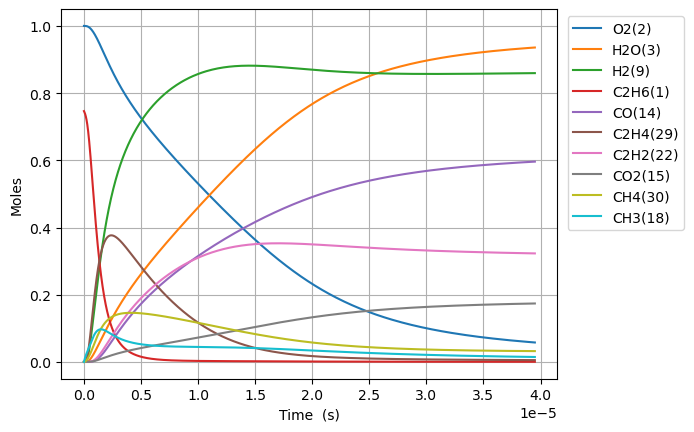

The data file committed next to this chart (first rows):
Time (s), Volume (m^3), N2, Ne, C2H6(1), O2(2), H2O(3), C(4), CH(5), CH3(18), C2H5(31), CH4(30), C2H4(29), H(6), H2(9), C2H3(28), C2H2(22), HO2(12), CH3O2(36), C2H5O2(40), OH(8), O(7), CH2O(19), H2O2(13)
0.0, 0.8454, 3.76, 0.0, 0.7465, 1.0, 0.0, 0.0, 0.0, 0.0, 0.0, 0.0, 0.0, 0.0, 0.0, 0.0, 0.0, 0.0, 0.0, 0.0, 0.0, 0.0, 0.0, 0.0
2.8729715101004106e-21, 0.8454, 3.76, 0.0, 0.7465, 1.0, 1.500536440896456e-45, 4.8499841467526244e-55, 9.166943778417036e-36, 3.8729561160908895e-16, 1.1688559403597057e-18, 5.429364307295328e-23, 1.7218189006214469e-31, 7.574771255880994e-19, 4.4953868453826424e-32, 7.185529986810959e-50, 2.322351899521966e-62, 4.1137881476996163e-19, 4.062401296110578e-33, 5.766781997500426e-35, 2.4037595037188878e-32, 1.3816529518185901e-24, 2.0132413385221828e-32, 1.7036871868431992e-34
8.04432022828115e-21, 0.8454, 3.76, 0.0, 0.7465, 1.0, 1.7814374226048485e-44, 5.75790117907198e-54, 5.536834042161724e-35, 1.0844277125054423e-15, 3.272796633012903e-18, 1.520222067443244e-22, 1.0399786159768727e-30, 2.1209359516470757e-18, 2.7152136546115395e-31, 8.530661200359198e-49, 5.1950083051616115e-61, 1.151860681355893e-18, 2.4536903828501482e-32, 3.4831363264930267e-34, 1.4518707402462179e-31, 3.868628293265288e-24, 1.215997768467509e-31, 1.0290270608532883e-33
1.838701766464263e-20, 0.8454, 3.76, 0.0, 0.7465, 1.0, 1.7490260706699846e-43, 5.653141521595787e-53, 2.6657472507604256e-34, 2.478691914298123e-15, 7.480678018342204e-18, 3.4747935864728745e-22, 5.007049363029948e-30, 4.84785360376662e-18, 1.3072584946379081e-30, 8.37545375267979e-48, 1.0264460977257294e-59, 2.632824414527755e-18, 1.1813462969079936e-31, 1.676980204877277e-33, 6.99013263681467e-31, 8.842579088851625e-24, 5.854505812424168e-31, 4.954322339339961e-33
3.907241253736559e-20, 0.8454, 3.76, 0.0, 0.7465, 1.0, 1.546993849867448e-42, 5.000139656227503e-52, 1.1642018598556063e-33, 5.2672203178833785e-15, 1.5896440789092442e-17, 7.383937606940967e-22, 2.1867100038127785e-29, 1.0301688908012073e-17, 5.70914129364253e-30, 7.407993995313418e-47, 1.826505988109076e-58, 5.594751880871483e-18, 5.159249646050486e-31, 7.323813136868458e-33, 3.0527745697231372e-30, 1.8790481130796067e-23, 2.5568164999248884e-30, 2.1636827272907988e-32
8.044320228281151e-20, 0.8454, 3.76, 0.0, 0.7465, 1.0, 1.3003415828230712e-41, 4.202918662354611e-51, 4.860313591286505e-33, 1.0844277125053469e-14, 3.272796633095946e-17, 1.5202229577512476e-21, 9.129083811306777e-29, 2.1209359516528446e-17, 2.3834541054277947e-29, 6.226865318291294e-46, 3.080669316709728e-57, 1.1518606813558949e-17, 2.1538851671888747e-30, 3.0575478151133526e-32, 1.274473288871889e-29, 3.868628701777203e-23, 1.0674205576860061e-29, 9.032949464642071e-32
1.6318478177370334e-19, 0.8454, 3.76, 0.0, 0.7465, 1.0, 1.066098608303191e-40, 3.445806649507669e-50, 1.985596690154669e-32, 2.1998390739391975e-14, 6.639101741615961e-17, 3.0838829237196805e-21, 3.729528611681458e-28, 4.302470073366303e-17, 9.737187722622726e-29, 5.1051603994680364e-45, 5.060008603485328e-56, 2.3366316678933933e-17, 8.799323703351549e-30, 1.2491080478192859e-31, 5.206639235436403e-29, 7.847790600407226e-23, 4.36076126890567e-29, 3.6902545941893614e-31
3.28667940755487e-19, 0.8454, 3.76, 0.0, 0.7465, 1.0, 8.633542996105552e-40, 2.7905035640856787e-49, 8.026099291095115e-32, 4.4306617968062265e-14, 1.3371711959242444e-16, 6.211209143073067e-21, 1.5075350949488609e-27, 8.665538316833962e-17, 3.935926961742301e-28, 4.134291251996551e-44, 8.202491997207942e-55, 4.706173640968408e-17, 3.5568273299446657e-29, 5.049094444616516e-31, 2.104606825963006e-28, 1.58061172826066e-22, 1.7626894274711807e-28, 1.4916599090657942e-30
6.596342587190543e-19, 0.8454, 3.76, 0.0, 0.7465, 1.0, 6.949026529033965e-39, 2.2460400378971523e-48, 3.2272592247962044e-31, 8.892307242537597e-14, 2.683693239684124e-16, 1.2465886731445926e-20, 6.061732313590655e-27, 1.7391674803932235e-16, 1.5826189204977747e-27, 3.327637275276855e-43, 1.320986049400445e-53, 9.445257587118506e-17, 1.430184625850333e-28, 2.0302186695662147e-30, 8.462531483230125e-28, 3.172278218676262e-22, 7.087696662008169e-28, 5.997898888765754e-30
1.3215668946461889e-18, 0.8454, 3.76, 0.0, 0.7465, 1, 5.5761561649431e-38, 1.802305681673694e-47, 1.2942752917709942e-30, 1.781559813398959e-13, 5.376737328142211e-16, 2.497534250685599e-20, 2.4310257758380752e-26, 3.4843947778780613e-16, 6.347009714943998e-27, 2.670219346872328e-42, 2.1204751639656154e-52, 1.8923425479418996e-16, 5.735680015163321e-28, 8.142084903336497e-30, 3.393853620749824e-27, 6.355615815410385e-22, 2.8424833664817468e-27, 2.4054257169782143e-29
2.645432166500458e-18, 0.8454, 3.76, 0.0, 0.7465, 1, 4.467710525696756e-37, 1.4440377630137077e-46, 5.183852070606622e-30, 3.5662179916850565e-13, 1.0762825508811692e-15, 4.9994656452333495e-20, 9.736783270346731e-26, 6.974849373108472e-16, 2.54211446877448e-26, 2.1394248520265304e-41, 3.3982892982552574e-51, 3.7879761264021135e-16, 2.2972637207117464e-27, 3.261080850976716e-29, 1.3593116729513248e-26, 1.2722309472490293e-21, 1.1384759780723556e-26, 9.634249501821273e-29
5.293162710208997e-18, 0.8454, 3.76, 0.0, 0.7465, 1, 3.576884981401354e-36, 1.1561082521228726e-45, 2.0748917786383344e-29, 7.135534348240054e-13, 2.1535001885163892e-15, 1.0003489392191805e-19, 3.8972507901950863e-25, 1.395575856461222e-15, 1.0175082817467434e-25, 1.7128407454157656e-40, 5.441690527579111e-50, 7.579243283323001e-16, 9.195041723572369e-27, 1.3052822031535272e-28, 5.440789160280933e-26, 2.5455770641096764e-21, 4.556870866541364e-26, 3.8562105586012035e-28
1.0588623797626073e-17, 0.8454, 3.76, 0.0, 0.7465, 1, 2.8625950741334817e-35, 9.252379744912328e-45, 8.302269782711011e-29, 1.427416706128124e-12, 4.3079354697921245e-15, 2.0012180717560517e-19, 1.5594079589858073e-24, 2.7917576951791466e-15, 4.0713584935940193e-25, 1.370793166633834e-39, 8.710248741631179e-49, 1.5161777597166626e-15, 3.6792143980280966e-26, 5.222829025947313e-28, 2.177024359735185e-25, 5.0922988396096276e-21, 1.823341906715124e-25, 1.5429865181197631e-27
2.1179545972460227e-17, 0.8454, 3.76, 0.0, 0.7465, 1, 2.2905109878661674e-34, 7.403309682229221e-44, 3.3214485215926928e-28, 2.8551432487088415e-12, 8.616806056364782e-15, 4.0032138694105085e-19, 6.2386472813012084e-24, 5.584121374283687e-15, 1.628808508936782e-24, 1.096842809568273e-38, 1.3939233842991509e-47, 3.032684622486126e-15, 1.471925334425131e-25, 2.0894717042048043e-27, 8.709515032197259e-25, 1.0185860557724143e-20, 7.2945549172572795e-25, 6.172950804907496e-27
4.2361390322128536e-17, 0.8454, 3.76, 0.0, 0.7465, 1, 1.832582780339788e-33, 5.923210311990165e-43, 1.3286875363385062e-27, 5.710596333760193e-12, 1.723454732559483e-14, 8.008235595042239e-19, 2.495662027983075e-23, 1.1168848739167544e-14, 6.515764299838859e-24, 8.775575728822202e-38, 2.230504321725141e-46, 6.065698348028008e-15, 5.888180517211614e-25, 8.358567074658095e-27, 3.4840895517978646e-24, 2.03734566624114e-20, 2.918059442763378e-24, 2.4693812827277856e-26
8.472507902146515e-17, 0.8454, 3.76, 0.0, 0.7465, 1, 1.4661358240668465e-32, 4.7387935306710404e-42, 5.3149663948534294e-27, 1.1421502503422567e-11, 3.447003024839385e-14, 1.602239956759663e-18, 9.9830544527425e-23, 2.2338303495634348e-14, 2.606411779195718e-23, 7.020793994934541e-37, 3.568988483735055e-45, 1.2131725799123592e-14, 2.3553680421665877e-24, 3.3435629036720275e-26, 1.3936925305829587e-23, 4.07505395456173e-20, 1.1672712746644727e-23, 9.877927066496693e-26
1.694524564201384e-16, 0.8454, 3.76, 0.0, 0.7465, 1, 1.172936500009395e-31, 3.79112532750172e-41, 2.126029797728328e-26, 2.2843314840986e-11, 6.894099763134763e-14, 3.2067209597866377e-18, 3.993303127042758e-22, 4.4677213115364346e-14, 1.0425859260404988e-22, 5.6167687133238816e-36, 5.710526936677467e-44, 2.426378070136204e-14, 9.42166381038111e-24, 1.3374523906325147e-25, 5.574883544565514e-23, 8.151226800734229e-20, 4.669180101034497e-23, 3.9512512149428866e-25
3.3890721121748486e-16, 0.8454, 3.76, 0.0, 0.7465, 1, 9.383603366097184e-31, 3.032937084676521e-40, 8.504205584193655e-26, 4.5686939509067573e-11, 1.3788293854667798e-13, 6.422275799902783e-18, 1.5973375812207974e-21, 8.935503278200993e-14, 4.17038615032454e-22, 4.493468616826327e-35, 9.13695972024555e-43, 4.8527890506028046e-14, 3.7687038270274014e-23, 5.349864132682149e-25, 2.2299761028643764e-22, 1.630659757119457e-19, 1.8676910455120279e-22, 1.580516563625908e-24
6.778167208121778e-16, 0.8454, 3.76, 0.0, 0.7465, 1, 7.506927242002262e-30, 2.426365390521112e-39, 3.401699442759665e-25, 9.137418881704959e-11, 2.757668449750295e-13, 1.2879756816366343e-17, 6.38938347439449e-21, 1.7871067382404388e-13, 1.6681629630484986e-21, 3.5947967336778657e-34, 1.4619229905056415e-41, 9.705611011611649e-14, 1.5074891707726886e-22, 2.1399566562239288e-24, 8.919949784851906e-22, 3.2629439424497284e-19, 7.470802228044032e-22, 6.322098408638663e-24
1.3556357400015636e-15, 0.8454, 3.76, 0.0, 0.7465, 1, 6.005559617180441e-29, 1.9411001913298688e-38, 1.3606831632073164e-24, 1.8274868732028915e-10, 5.515347562224928e-13, 2.5900204194078322e-17, 2.5557604105219285e-20, 3.574219627430863e-13, 6.67266896725647e-21, 2.8758467336294423e-33, 2.3390846705519532e-40, 1.9411254933931922e-13, 6.02997179786925e-22, 8.559849343823836e-24, 3.567988991132759e-21, 6.532352437999589e-19, 2.988328528937988e-21, 2.5288457932523163e-23
2.7112737783803353e-15, 0.8454, 3.76, 0.0, 0.7465, 1, 4.804454829378663e-28, 1.5528858482833257e-37, 5.442738979278427e-24, 3.6549768387587034e-10, 1.103070972280432e-12, 5.236304032752019e-17, 1.0223058810409512e-19, 7.14844567921096e-13, 2.669071097268817e-20, 2.3006821024990118e-32, 3.742542861491769e-39, 3.8822542779782804e-13, 2.4119916099635567e-21, 3.4239448513817906e-23, 1.4271974138878657e-20, 1.3090529928148646e-18, 1.1953329619243791e-20, 1.011539602426154e-22
5.4225498551378784e-15, 0.8454, 3.76, 0.0, 0.7465, 1, 3.843566727664643e-27, 1.2423150265546e-36, 2.177096500389744e-23, 7.309956751834407e-10, 2.206144978648143e-12, 1.0697647809750311e-16, 4.089229459252546e-19, 1.4296898876370287e-12, 1.0676292108612445e-19, 1.8405491313016905e-31, 5.988077945286305e-38, 7.764511847632594e-13, 9.647971164343559e-21, 1.3695794193726965e-22, 5.708793306377866e-20, 2.6284326900580582e-18, 4.781335130824828e-20, 4.0461609732719176e-22
1.0845102008652965e-14, 0.8454, 3.76, 0.0, 0.7465, 1, 3.0748545436460503e-26, 9.938610721532561e-36, 8.708384966020681e-23, 1.4619916505842142e-09, 4.412299288389141e-12, 2.229544155780863e-16, 1.6356949718567384e-18, 2.859380964510259e-12, 4.27051894639559e-19, 1.4724431856614182e-30, 9.580943265199816e-37, 1.5529026988877805e-12, 3.8591885649193954e-20, 5.478324283517422e-22, 2.2835180654806807e-19, 5.298168878147199e-18, 1.9125348548972236e-19, 1.6184648966747076e-21
2.169020631568314e-14, 0.8454, 3.76, 0.0, 0.7465, 1, 2.459884124881994e-25, 7.95102896852947e-35, 3.4833514969872547e-22, 2.9239835725282912e-09, 8.824633095879426e-12, 4.819145377274861e-16, 6.5428022728328405e-18, 5.718764868035871e-12, 1.7082084463859073e-18, 1.1779601022083081e-29, 1.532955945598645e-35, 3.105805727911486e-12, 1.5436747692318303e-19, 2.1913339533114255e-21, 9.134073849897057e-19, 1.0761548402730507e-17, 7.650142192254642e-19, 6.473860558649632e-21
4.338041492974349e-14, 0.8454, 3.76, 0.0, 0.7465, 1, 1.9679075364686507e-24, 6.3610460311369e-34, 1.3933382750651034e-21, 5.84796730098657e-09, 1.7649401462780965e-11, 1.1078517661853346e-15, 2.6171381934764592e-17, 1.1437539674313243e-11, 6.8328390991514355e-18, 9.4237670550552e-29, 2.4527448561017376e-34, 6.211611789057782e-12, 6.174692350886783e-19, 8.765367642489377e-21, 3.65362993924999e-18, 2.2183935837473914e-17, 3.0600583654561706e-18, 2.589544383625178e-20
6.507062354380384e-14, 0.8454, 3.76, 0.0, 0.7465, 1, 5.626986207145461e-24, 1.8189044135208127e-33, 2.960840327994061e-21, 8.771950914014974e-09, 2.6474270581491278e-11, 1.841805974098642e-15, 5.561443872039186e-17, 1.7156321479926412e-11, 1.4519790430101535e-17, 2.694623007335903e-28, 9.02775696752125e-34, 9.317417853303196e-12, 1.3121210952417864e-18, 1.8626452401070302e-20, 7.76396396342298e-18, 3.410195144968876e-17, 6.502626007556034e-18, 5.502781877005695e-20
1.0845104077192454e-13, 0.8454, 3.76, 0.0, 0.7465, 1, 2.5859540545779417e-23, 8.359631239516455e-33, 8.18582736330402e-21, 1.4619917678352318e-08, 4.412441182524966e-11, 3.7417822709960105e-15, 1.5375935729165025e-16, 2.859391308937228e-11, 4.0143000851637427e-17, 1.2383690844065973e-27, 6.946105808082594e-33, 1.552902999419236e-11, 3.627621434724166e-18, 5.149698963817554e-20, 2.1465078463393172e-17, 5.992049371976427e-17, 1.7977861813294632e-17, 1.5213573286677376e-19
1.4749341627723316e-13, 0.8454, 3.76, 0.0, 0.7465, 1, 5.820957062004795e-23, 1.8818393783399458e-32, 1.457650325506255e-20, 1.988308739329917e-08, 6.000986447486884e-11, 5.800766434891486e-15, 2.7380197212913807e-16, 3.8887768154239844e-11, 7.148285042533183e-17, 2.7875833676109644e-27, 1.9129942265467844e-32, 2.1119480931008763e-11, 6.4597101115114494e-18, 9.170126647478013e-20, 3.8222946710960536e-17, 8.475856622094791e-17, 3.201326103658986e-17, 2.709086618518209e-19
1.865357917825418e-13, 0.8454, 3.76, 0.0, 0.7465, 1, 1.1001988346163154e-22, 3.5569631966018387e-32, 2.2754080009883645e-20, 2.5146256713478948e-08, 7.589566169080009e-11, 8.229165741277594e-15, 4.274120686942988e-16, 4.918164715883073e-11, 1.115858316898115e-16, 5.2687654756095384e-27, 4.308658682602326e-32, 2.670993187842867e-11, 1.008368464634975e-17, 1.431475777978427e-19, 5.966656166323042e-17, 1.1129166994667391e-16, 4.9973176744498823e-17, 4.2289223753237657e-19
2.2557816728785041e-13, 0.8454, 3.76, 0.0, 0.7465, 1, 1.83894069341167e-22, 5.945619755805956e-32, 3.26195649142604e-20, 3.040942566075939e-08, 9.1781784385494e-11, 1.100651677708205e-14, 6.127308484983442e-16, 5.947554877765295e-11, 1.5996653747985663e-16, 8.806624648272118e-27, 8.281171661692252e-32, 3.2300382835866024e-11, 1.4455676605775415e-17, 2.052132987128778e-19, 8.553636143655796e-17, 1.3942590913409702e-16, 7.164021889038895e-17, 6.062467873248823e-19
3.0366291829846764e-13, 0.8454, 3.76, 0.0, 0.7465, 1, 3.925928903153181e-22, 1.2694474685568572e-31, 5.61997519643229e-20, 4.093576270493025e-08, 1.2355477202137803e-10, 1.7356996783074957e-14, 1.0556813237938634e-15, 8.006340358844498e-11, 2.7560519940793636e-16, 1.8801447230237359e-26, 2.141504513620815e-31, 4.348128477358912e-11, 2.4905492731887813e-17, 3.5356244563616865e-19, 1.4736979545041436e-16, 1.9934574411457882e-16, 1.234283504372081e-16, 1.0444968127481732e-18
3.8174766930908486e-13, 0.8454, 3.76, 0.0, 0.7465, 1, 7.1388758735610425e-22, 2.3085756423828106e-31, 8.601905782681927e-20, 5.1462098370713504e-08, 1.55328962753867e-10, 2.4997344197677836e-14, 1.6158453866287497e-15, 1.0065134199591604e-10, 4.218418511351353e-16, 3.418892579264788e-26, 4.535218176275779e-31, 5.4662186748351796e-11, 3.812026298617171e-17, 5.411662351904762e-19, 2.2556421385508943e-16, 2.651840175296186e-16, 1.889195696224679e-16, 1.5987067144112469e-18
4.598324203197021e-13, 0.8454, 3.76, 0.0, 0.7465, 1, 1.1809094634325949e-21, 3.8192170486878284e-31, 1.2250060465495777e-19, 6.198843256461639e-08, 1.871044381818363e-10, 3.401504760608672e-14, 2.3011777923329513e-15, 1.2123936967456778e-10, 6.007520082398204e-16, 5.655606248242093e-26, 8.58016470956304e-31, 6.58430887626755e-11, 5.428750921620307e-17, 7.706880269983839e-19, 3.212293478619235e-16, 3.373421553767392e-16, 2.690433579580855e-16, 2.276741775117802e-18
6.160019223409365e-13, 0.8454, 3.76, 0.0, 0.7465, 1, 2.7239838936795586e-21, 8.81179566015023e-31, 2.158254279991313e-19, 8.304109645384261e-08, 2.5065931548729126e-10, 5.626013406065071e-14, 4.0544291613320114e-15, 1.6241569790355467e-10, 1.0584347562161796e-15, 1.3046201704743937e-25, 2.600565144513626e-30, 8.82048929122938e-11, 9.564567911337572e-17, 1.357852838102523e-18, 5.65956241183832e-16, 5.009740906832864e-16, 4.74013382067796e-16, 4.0112647416131654e-18
7.72171424362171e-13, 0.8454, 3.76, 0.0, 0.7465, 1, 5.2328196886560095e-21, 1.6931278346561717e-30, 3.36214203109905e-19, 1.0409375436366202e-07, 3.1421941171113356e-10, 8.410062781360935e-14, 6.3162328164697386e-15, 2.0359238885377845e-10, 1.648853090054951e-15, 2.5062892138848203e-25, 6.116654219584151e-30, 1.1056669722275962e-10, 1.4899779695049535e-16, 2.1153183529031874e-18, 8.816567067142548e-16, 6.902799019580095e-16, 7.384276426772191e-16, 6.248818371141779e-18
1e-12, 0.8454, 3.76, 0.0, 0.7465, 1, 1.1369506258057877e-20, 3.6800904066255585e-30, 5.60415047154082e-19, 1.348065076667702e-07, 4.0695370852789795e-10, 1.3475819868588336e-13, 1.0528727525929654e-14, 2.636638395036369e-10, 2.748418081923285e-15, 5.445848031539742e-25, 1.7743896930793633e-29, 1.4318931562092318e-10, 2.483563445804869e-16, 3.5260207108553335e-18, 1.469597521245013e-15, 1.0125274356524047e-15, 1.230857949515835e-15, 1.0415896552527944e-17
1.0845104284046399e-12, 0.8454, 3.76, 0.0, 0.7465, 1, 1.43930902420366e-20, 4.659243644533771e-30, 6.58234531862427e-19, 1.4619905223315543e-07, 4.4135527111101775e-10, 1.5657899241528075e-13, 1.2366727455272531e-14, 2.8594685985277395e-10, 3.2281673847997254e-15, 6.894230438423721e-25, 2.4017379417468716e-29, 1.552903063269996e-10, 2.917068954680208e-16, 4.141530616585803e-18, 1.726120104644842e-15, 1.1459639778906824e-15, 1.4457090529184307e-15, 1.2234020720543142e-17
1.7091884364895779e-12, 0.8454, 3.76, 0.0, 0.7465, 1, 5.727287147428345e-20, 1.8558543199881794e-29, 1.6272385408500609e-18, 2.3040957616894605e-07, 6.956896586457203e-10, 3.687276527581542e-13, 3.0576877818220725e-14, 4.5066015976209294e-10, 7.980804079673216e-15, 2.7438496127222872e-24, 1.596465090017698e-28, 2.4473752647164226e-10, 7.211440031302142e-16, 1.0239408232095519e-17, 4.267329137119105e-15, 2.365630755447777e-15, 3.574119892736667e-15, 3.024502514058892e-17
2.9585444526594537e-12, 0.8454, 3.76, 0.0, 0.7465, 1, 3.058510351498642e-19, 9.93066436732649e-29, 4.864990886078586e-18, 3.988303368168402e-07, 1.2046091072059727e-09, 1.0618027026951783e-12, 9.144598141366912e-14, 7.801042028690185e-10, 2.386267178352762e-14, 1.4658433494775565e-23, 1.5787548014476091e-27, 4.236319745289833e-10, 2.1560689553600355e-15, 3.0619336462363927e-17, 1.275901631001204e-14, 6.038186106970625e-15, 1.068652662232051e-14, 9.043034484997867e-17
5.457256484999206e-12, 0.8454, 3.76, 0.0, 0.7465, 1, 1.969333761241478e-18, 6.419812376652289e-28, 1.6538221086094955e-17, 7.356707092153664e-07, 2.223450613051562e-09, 3.523064500945687e-12, 3.110691802273354e-13, 1.4390621499601457e-09, 8.11353945351863e-14, 9.445682504661411e-23, 1.9705413474481786e-26, 7.814209019002825e-10, 7.329753874521306e-15, 1.0413229800913008e-16, 4.337958299550856e-14, 1.8316039423259388e-14, 3.6334379716893486e-14, 3.0745439821878816e-16
7.955968517338958e-12, 0.8454, 3.76, 0.0, 0.7465, 1, 5.860406026180428e-18, 1.916468246224056e-27, 3.514010056281455e-17, 1.0725095497514306e-06, 3.2436288159029178e-09, 7.417805993025003e-12, 6.613225873944733e-13, 2.0981133591783536e-09, 1.7242342716795107e-13, 2.812453639657624e-22, 7.841088715420902e-26, 1.1392098711877243e-09, 1.557473079696935e-14, 2.2133737487945864e-16, 9.218317891616354e-14, 3.7170678016804364e-14, 7.721382712527484e-14, 6.533495700866042e-16
1e-11, 0.8454, 3.76, 0.0, 0.7465, 1, 1.1398528223676769e-17, 3.7375098337689495e-27, 5.550753984625434e-17, 1.3480540460525747e-06, 4.079163162808708e-09, 1.166977827779203e-11, 1.0451006017934407e-12, 2.6373091471977834e-09, 2.723975876715599e-13, 5.472764793058321e-22, 1.8368579792381586e-25, 1.4318934563365319e-09, 2.4602726257093397e-14, 3.4972695386537315e-16, 1.4562729851655208e-13, 5.748473749307589e-14, 1.2198181731615364e-13, 1.0321328043762277e-15
1.045468054967871e-11, 0.8454, 3.76, 0.0, 0.7465, 1, 1.291859897553346e-17, 4.2378361864648815e-27, 6.066831313417614e-17, 1.4093468584279155e-06, 4.265143553793497e-09, 1.274602161493141e-11, 1.1423693110103423e-12, 2.757257990050982e-09, 2.977313759887648e-13, 6.20307557123284e-22, 2.141084364312282e-25, 1.4969988827274677e-09, 2.6890313793091033e-14, 3.822642610530338e-16, 1.591699277343742e-13, 6.260180709040361e-14, 1.333260697002109e-13, 1.1281155434414456e-15
1.2953392582018462e-11, 0.8454, 3.76, 0.0, 0.7465, 1, 2.4115234399056645e-17, 7.935660470418267e-27, 9.312046067017449e-17, 1.7461826352487587e-06, 5.287994658468095e-09, 1.9507704718079527e-11, 1.7543778765289416e-12, 3.416496207416302e-09, 4.570639894824006e-13, 1.1585549143631322e-21, 4.761920282310186e-25, 1.8547879368670186e-09, 4.127579195312787e-14, 5.869436049197687e-16, 2.443399465410983e-13, 9.460911844941978e-14, 2.0467233887135122e-13, 1.7317519102070082e-15
1.7950816646697964e-11, 0.8454, 3.76, 0.0, 0.7465, 1, 6.252550450123274e-17, 2.0705947024720626e-26, 1.7878766627540962e-16, 2.419849593339546e-06, 7.337705343191936e-09, 3.733144737926835e-11, 3.3719051890245633e-12, 4.73525401259359e-09, 8.778208300516467e-13, 3.0071155938093113e-21, 1.6307331411934936e-24, 2.570366174234054e-09, 7.925379571271538e-14, 1.1276731363519006e-15, 4.692302148978308e-13, 1.783511430961096e-13, 3.9307150588257906e-13, 3.325634192158607e-15
2.2948240711377467e-11, 0.8454, 3.76, 0.0, 0.7465, 1, 1.288819597541687e-16, 4.294367276764037e-26, 2.921224827488746e-16, 3.0935104240584167e-06, 9.392759518392964e-09, 6.088897780029407e-11, 5.515255595953972e-12, 6.05438809612269e-09, 1.4347321072997086e-12, 6.204975171301224e-21, 4.155133661946801e-24, 3.285944586075989e-09, 1.2950303670606061e-13, 1.8437712815613827e-15, 7.668548982969074e-13, 2.883942796340942e-13, 6.424211650798309e-13, 5.434992891200424e-15
2.794566477605697e-11, 0.8454, 3.76, 0.0, 0.7465, 1, 2.313868615559835e-16, 7.757072764536584e-26, 4.331046706809658e-16, 3.767165127442188e-06, 1.1453155761142044e-08, 9.01802364926195e-11, 8.1858511586537e-12, 7.373899848702389e-09, 2.127838115610104e-12, 1.1151749231395125e-20, 8.895202851544311e-24, 4.001523175327169e-09, 1.9201751001909693e-13, 2.7354959093820883e-15, 1.137214965377923e-12, 4.247359352752412e-13, 9.52731660291361e-13, 8.059824269398862e-15
3.7940512905415974e-11, 0.8454, 3.76, 0.0, 0.7465, 1, 5.767687043985604e-16, 1.9595494584324828e-25, 7.979324943159897e-16, 5.114456152349587e-06, 1.5589968913475683e-08, 1.659637053750036e-10, 1.5114309593382283e-11, 1.0014061769436152e-08, 3.9227923468423025e-12, 2.7862688844570197e-20, 3.022540361080561e-23, 5.4326808974786995e-09, 3.538188004578365e-13, 5.04682458964365e-15, 2.0961450974337963e-12, 7.763048146651097e-13, 1.756275317240373e-12, 1.485589039324683e-14
4.793536103477498e-11, 0.8454, 3.76, 0.0, 0.7465, 1, 1.1622140940387987e-15, 3.9993986077601786e-25, 1.2731146310756014e-15, 6.461722668348975e-06, 1.9748133785846604e-08, 2.6468139120983385e-10, 2.4168289074566377e-11, 1.2655750537072558e-08, 6.262998615548854e-12, 5.627287372673716e-20, 7.684718851058093e-23, 6.863839363420428e-09, 5.646112019929414e-13, 8.063647798497547e-15, 3.3460283314429937e-12, 1.2330379569560092e-12, 2.803782381793461e-12, 2.371380352277929e-14
5.7930209164133984e-11, 0.8454, 3.76, 0.0, 0.7465, 1, 2.050855565068963e-15, 7.145230346964912e-25, 1.858495805189923e-15, 7.808964675725693e-06, 2.3927639443090854e-08, 3.86332834146219e-10, 3.5358721190647456e-11, 1.5298976835997583e-08, 9.148772165382473e-12, 9.952239045123243e-20, 1.6336974411682697e-22, 8.294998595736816e-09, 8.243485933638808e-13, 1.1787934678790847e-14, 4.886872514906495e-12, 1.794915864976886e-12, 4.09533209032447e-12, 3.463353487115819e-14
7.7919905422852e-11, 0.8454, 3.76, 0.0, 0.7465, 1, 4.9901474009672e-15, 1.7828763739834782e-24, 3.3592359514639216e-15, 1.0503375165751319e-05, 3.235062944653269e-08, 6.984351529648297e-10, 6.419261002730569e-11, 2.0590084688778137e-08, 1.6558296693928027e-11, 2.4328429037365887e-19, 5.386897815761074e-22, 1.1157319449788907e-08, 1.4904742435126638e-12, 2.136672681308659e-14, 8.84147633826539e-12, 3.234029403112246e-12, 7.410875203125235e-12, 6.265833762585204e-14
9.790960168157002e-11, 0.8454, 3.76, 0.0, 0.7465, 1, 9.899899824198755e-15, 3.622519328029644e-24, 5.29891462471029e-15, 1.3197687624708224e-05, 4.08588515701116e-08, 1.1022669822421729e-09, 1.0170334527093936e-10, 2.588747066884979e-08, 2.6153932527287545e-11, 4.848266658433772e-19, 1.343016864921845e-21, 1.4019643640370655e-08, 2.3518275111840112e-12, 3.379882841295102e-14, 1.3960022920542736e-11, 5.093493365736962e-12, 1.1703535791094299e-11, 9.89300697047769e-14
9.999999999999999e-11, 0.8454, 3.76, 0.0, 0.7465, 1, 1.0547618405529249e-14, 3.869579437060379e-24, 5.527054988431226e-15, 1.3479436430975858e-05, 4.17535076378774e-08, 1.1497948719099784e-09, 1.0613064971933969e-10, 2.6441804445472583e-08, 2.7283749230881833e-11, 5.168036030730876e-19, 1.4633230037898623e-21, 1.4318967932037364e-08, 2.453162925209818e-12, 3.5264319010739014e-14, 1.456251482751805e-11, 5.31221583806421e-12, 1.2208894169389692e-11, 1.0319943224075594e-13
1.3788899419900606e-10, 0.8454, 3.76, 0.0, 0.7465, 1, 2.7653053625537892e-14, 1.0616360494490089e-23, 1.049015458596905e-14, 1.8586018458539904e-05, 5.8130643409468295e-08, 2.185104447137442e-09, 2.0310441903943542e-10, 3.650141769267782e-08, 5.191404347881728e-11, 1.3669533330478343e-18, 5.365882932373016e-21, 1.974430275445196e-08, 4.658747690848819e-12, 6.728480892128586e-14, 2.768922885543366e-11, 1.0072885092609932e-11, 2.3222719683352442e-11, 1.962134130020517e-13
1.7387044746469848e-10, 0.8454, 3.76, 0.0, 0.7465, 1, 5.544175621471357e-14, 2.2136454214323354e-23, 1.6651084317636845e-14, 2.3435180965611354e-05, 7.396587579055724e-08, 3.473336161910175e-09, 3.2491522743140397e-10, 4.6076295032209414e-08, 8.260115126840747e-11, 2.7623942896125954e-18, 1.3546916401204402e-20, 2.4896509182134646e-08, 7.398972700146259e-12, 1.0733515119217174e-13, 4.4026924938957674e-11, 1.599047720221309e-11, 3.693801212980257e-11, 3.1197064603163994e-13
2.098519007303909e-10, 0.8454, 3.76, 0.0, 0.7465, 1, 9.747799903915183e-14, 4.040151216770511e-23, 2.421506653792354e-14, 2.8284025887472832e-05, 9.007590681078225e-08, 5.058714241093262e-09, 4.76194326859665e-10, 5.567283539398772e-08, 1.204128334711878e-10, 4.894816361939367e-18, 2.871498057036823e-20, 3.004872923250416e-08, 1.0766036976219813e-11, 1.5686853902172834e-13, 6.413696083690357e-11, 2.3267786285992678e-11, 5.382887757099633e-11, 4.5444441966798666e-13
2.4583335399608333e-10, 0.8454, 3.76, 0.0, 0.7465, 1, 1.5671122930872143e-13, 6.731915751373383e-23, 3.3174998372449375e-14, 3.313255323740057e-05, 1.0646023120877757e-07, 6.941217216852587e-09, 6.574483303687151e-10, 6.529153212248599e-08, 1.6536532826371297e-10, 7.929991928656995e-18, 5.4063095552113515e-20, 3.52009639602426e-08, 1.4757816105121953e-11, 2.1597244888447976e-13, 8.80198261414148e-11, 3.190403870745536e-11, 7.389891638449637e-11, 6.23633438052155e-13
2.8181480726177575e-10, 0.8454, 3.76, 0.0, 0.7465, 1, 2.360912820010784e-13, 1.0497807028095504e-22, 4.3523813096215574e-14, 3.7980763028660315e-05, 1.2311834504401828e-07, 9.120823622252966e-09, 8.691829026145549e-10, 7.493287719035936e-08, 2.1747524628927614e-10, 1.2038441993186276e-17, 9.343341444404853e-20, 4.035321442003619e-08, 1.9372192859473503e-11, 2.8473327564881006e-13, 1.1567604076071256e-10, 4.189849429771153e-11, 9.715170536158782e-11, 8.195364171979399e-13
3.1779626052746817e-10, 0.8454, 3.76, 0.0, 0.7465, 1, 3.385683950580883e-13, 1.5564630484962039e-22, 5.5254479775252215e-14, 4.282865527450765e-05, 1.4004974568763523e-07, 1.1597511991303323e-08, 1.111902766117878e-09, 8.459736120816312e-08, 2.767595676136663e-10, 1.7395422745068815e-17, 1.5132596032342216e-19, 4.550548166656898e-08, 2.46070571413723e-11, 3.6323634844879385e-13, 1.471061547122068e-10, 5.325044603565321e-11, 1.2359079823146113e-10, 1.0421520849162005e-12
3.89759167058853e-10, 0.8454, 3.76, 0.0, 0.7464, 1, 6.24616833004741e-13, 3.0591217826877166e-22, 8.283341030068772e-14, 5.252348718294269e-05, 1.7473040295176188e-07, 1.7442048760501653e-08, 1.6923129010525141e-09, 1.0399770223551283e-07, 4.1692105093961707e-10, 3.2578123635606297e-17, 3.4381843176388816e-19, 5.581007073856891e-08, 3.6929840845248105e-11, 5.498056651984625e-13, 2.2129042034372648e-10, 8.002416297263352e-11, 1.86042005976737e-10, 1.5675164520264509e-12
... 1,051 more rows
